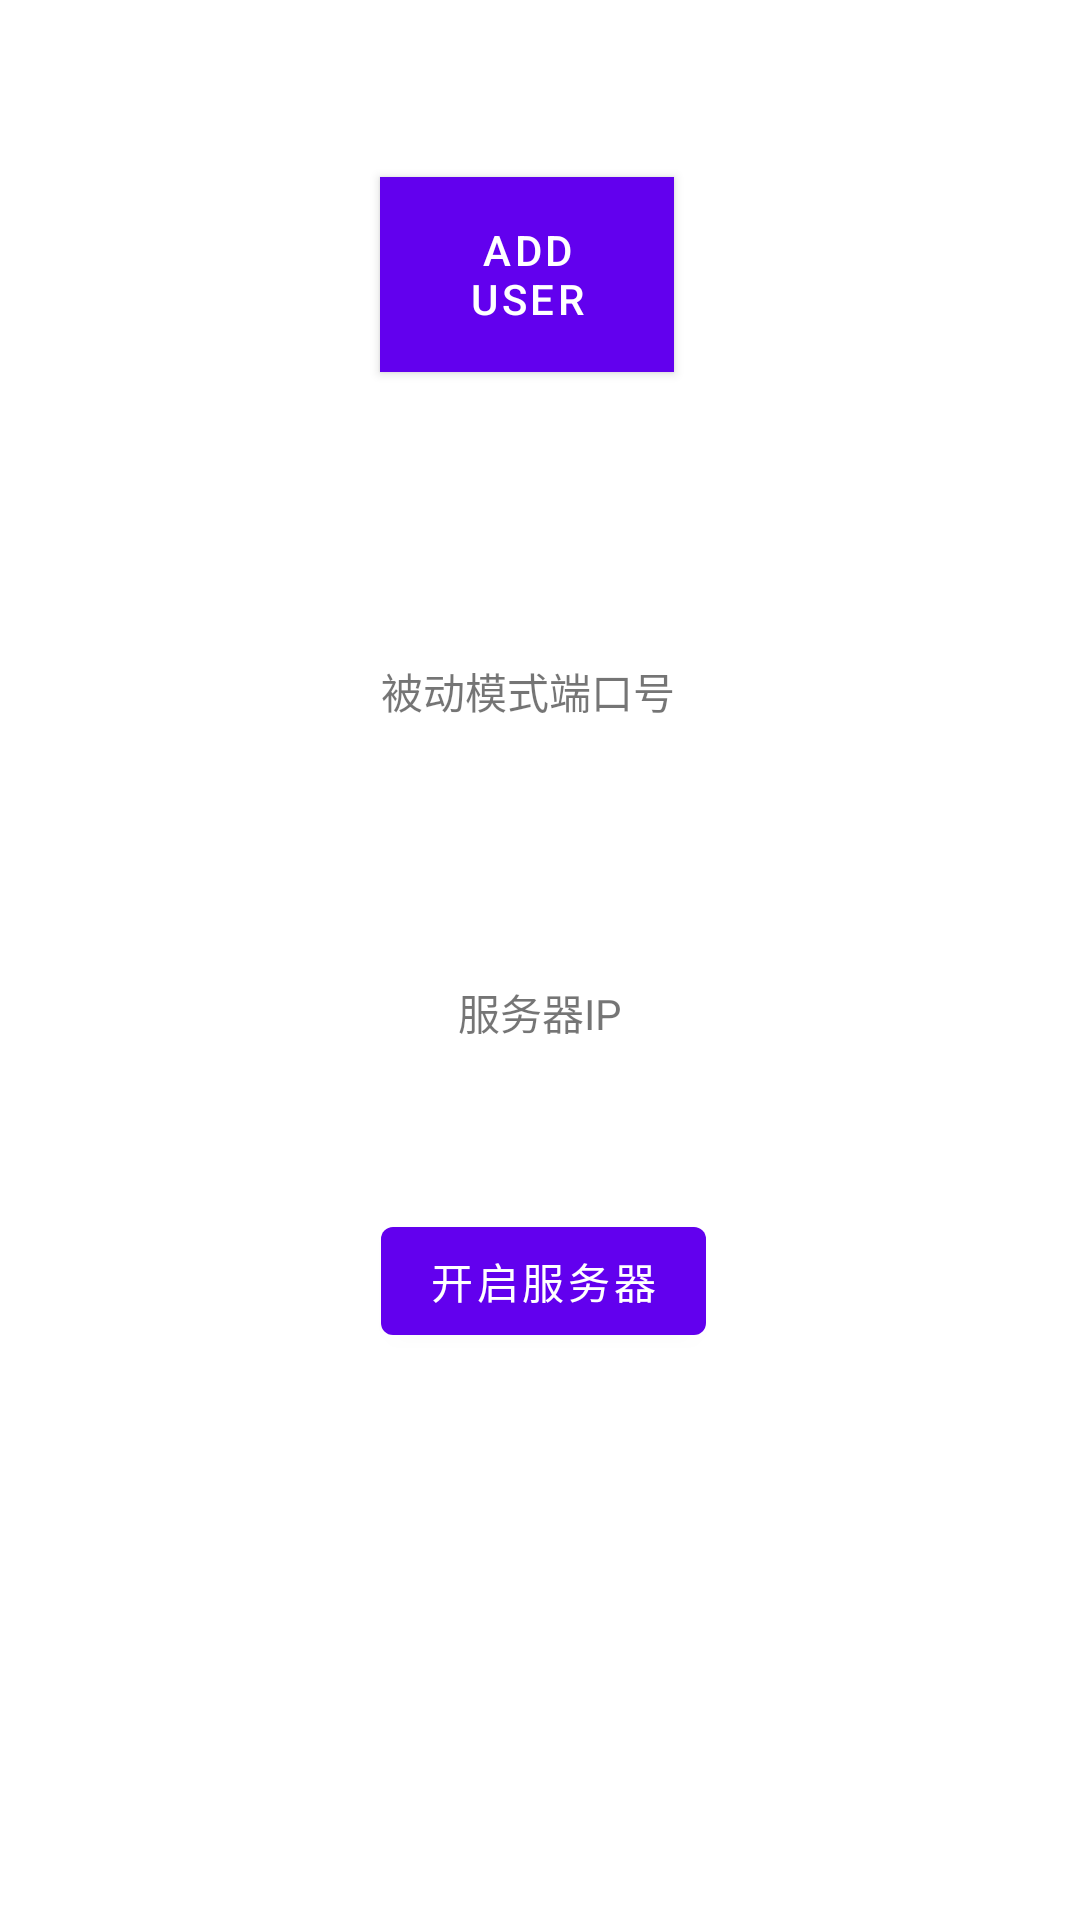

Produce the Android XML layout that renders to this screen, including the resource entries it uses.
<!-- AndroidManifest.xml: application theme Theme.FtpServer -->
<!-- res/layout/fragment_first.xml -->
<?xml version="1.0" encoding="utf-8"?>
<androidx.constraintlayout.widget.ConstraintLayout xmlns:android="http://schemas.android.com/apk/res/android"
    xmlns:app="http://schemas.android.com/apk/res-auto"
    xmlns:tools="http://schemas.android.com/tools"
    android:layout_width="match_parent"
    android:layout_height="match_parent"
    tools:context=".FirstFragment">

    <Button
        android:id="@+id/button_first"
        android:layout_width="98dp"
        android:layout_height="65dp"
        android:layout_marginStart="152dp"
        android:layout_marginTop="90dp"
        android:layout_marginEnd="161dp"
        android:layout_marginBottom="127dp"
        android:background="@color/white"
        android:backgroundTint="@color/white"
        android:text="@string/next"
        app:layout_constraintBottom_toTopOf="@+id/textView4"
        app:layout_constraintEnd_toEndOf="parent"
        app:layout_constraintStart_toStartOf="parent"
        app:layout_constraintTop_toTopOf="parent" />

    <Button
        android:id="@+id/button2"
        android:layout_width="wrap_content"
        android:layout_height="wrap_content"
        android:layout_marginStart="152dp"
        android:layout_marginTop="2dp"
        android:layout_marginEnd="150dp"
        android:layout_marginBottom="26dp"
        android:text="开启服务器"
        app:layout_constraintBottom_toTopOf="@+id/textView5"
        app:layout_constraintEnd_toEndOf="parent"
        app:layout_constraintStart_toStartOf="parent"
        app:layout_constraintTop_toBottomOf="@+id/ipAddress" />

    <EditText
        android:id="@+id/ipAddress"
        android:layout_width="wrap_content"
        android:layout_height="wrap_content"
        android:layout_marginStart="100dp"
        android:layout_marginTop="3dp"
        android:layout_marginEnd="101dp"
        android:layout_marginBottom="10dp"
        android:background="@color/white"
        android:ems="10"
        android:inputType="textPersonName"
        app:layout_constraintBottom_toTopOf="@+id/button2"
        app:layout_constraintEnd_toEndOf="parent"
        app:layout_constraintStart_toStartOf="parent"
        app:layout_constraintTop_toBottomOf="@+id/textView" />

    <TextView
        android:id="@+id/textView"
        android:layout_width="wrap_content"
        android:layout_height="wrap_content"
        android:layout_marginStart="178dp"
        android:layout_marginTop="12dp"
        android:layout_marginEnd="178dp"
        android:layout_marginBottom="16dp"
        android:text="服务器IP"
        app:layout_constraintBottom_toTopOf="@+id/ipAddress"
        app:layout_constraintEnd_toEndOf="parent"
        app:layout_constraintStart_toStartOf="parent"
        app:layout_constraintTop_toBottomOf="@+id/pasv_port" />

    <TextView
        android:id="@+id/textView4"
        android:layout_width="wrap_content"
        android:layout_height="wrap_content"
        android:layout_marginStart="152dp"
        android:layout_marginTop="293dp"
        android:layout_marginEnd="160dp"
        android:layout_marginBottom="15dp"
        android:text="被动模式端口号"
        app:layout_constraintBottom_toTopOf="@+id/pasv_port"
        app:layout_constraintEnd_toEndOf="parent"
        app:layout_constraintStart_toStartOf="parent"
        app:layout_constraintTop_toTopOf="parent" />

    <EditText
        android:id="@+id/pasv_port"
        android:layout_width="wrap_content"
        android:layout_height="wrap_content"
        android:layout_marginStart="101dp"
        android:layout_marginTop="15dp"
        android:layout_marginEnd="101dp"
        android:layout_marginBottom="20dp"
        android:background="@color/white"
        android:ems="10"
        android:inputType="number"
        app:layout_constraintBottom_toTopOf="@+id/textView"
        app:layout_constraintEnd_toEndOf="parent"
        app:layout_constraintStart_toStartOf="parent"
        app:layout_constraintTop_toBottomOf="@+id/textView4" />

    <TextView
        android:id="@+id/textView5"
        android:layout_width="wrap_content"
        android:layout_height="50dp"
        android:layout_marginStart="16dp"
        android:layout_marginTop="18dp"
        android:layout_marginEnd="33dp"
        android:layout_marginBottom="168dp"
        app:layout_constraintBottom_toBottomOf="parent"
        app:layout_constraintEnd_toEndOf="parent"
        app:layout_constraintHorizontal_bias="0.0"
        app:layout_constraintStart_toStartOf="parent"
        app:layout_constraintTop_toBottomOf="@+id/button2" />

    <TextView
        android:id="@+id/textView8"
        android:layout_width="wrap_content"
        android:layout_height="wrap_content"
        android:layout_marginStart="145dp"
        android:layout_marginTop="17dp"
        android:layout_marginEnd="150dp"
        android:layout_marginBottom="91dp"
        app:layout_constraintBottom_toTopOf="@+id/textView4"
        app:layout_constraintEnd_toEndOf="parent"
        app:layout_constraintStart_toStartOf="parent"
        app:layout_constraintTop_toBottomOf="@+id/button_first" />

</androidx.constraintlayout.widget.ConstraintLayout>
<!-- resources referenced by this layout -->
<resources>
  <string name="next">Add User</string>
  <style name="Theme.FtpServer" parent="Theme.MaterialComponents.DayNight.DarkActionBar">
          
          <item name="colorPrimary">@color/purple_500</item>
          <item name="colorPrimaryVariant">@color/purple_700</item>
          <item name="colorOnPrimary">@color/white</item>
          
          <item name="colorSecondary">@color/teal_200</item>
          <item name="colorSecondaryVariant">@color/teal_700</item>
          <item name="colorOnSecondary">@color/black</item>
          
          <item name="android:statusBarColor" tools:targetApi="l">?attr/colorPrimaryVariant</item>
          
      </style>
  <!-- not gathered from this repository: default colours our renderer supplied (Android Studio template values) -->
  <color name="purple_500">#FF6200EE</color>
  <color name="purple_700">#FF3700B3</color>
  <color name="teal_200">#FF03DAC5</color>
  <color name="teal_700">#FF018786</color>
  <color name="black">#FF000000</color>
  <color name="white">#FFFFFFFF</color>
</resources>
